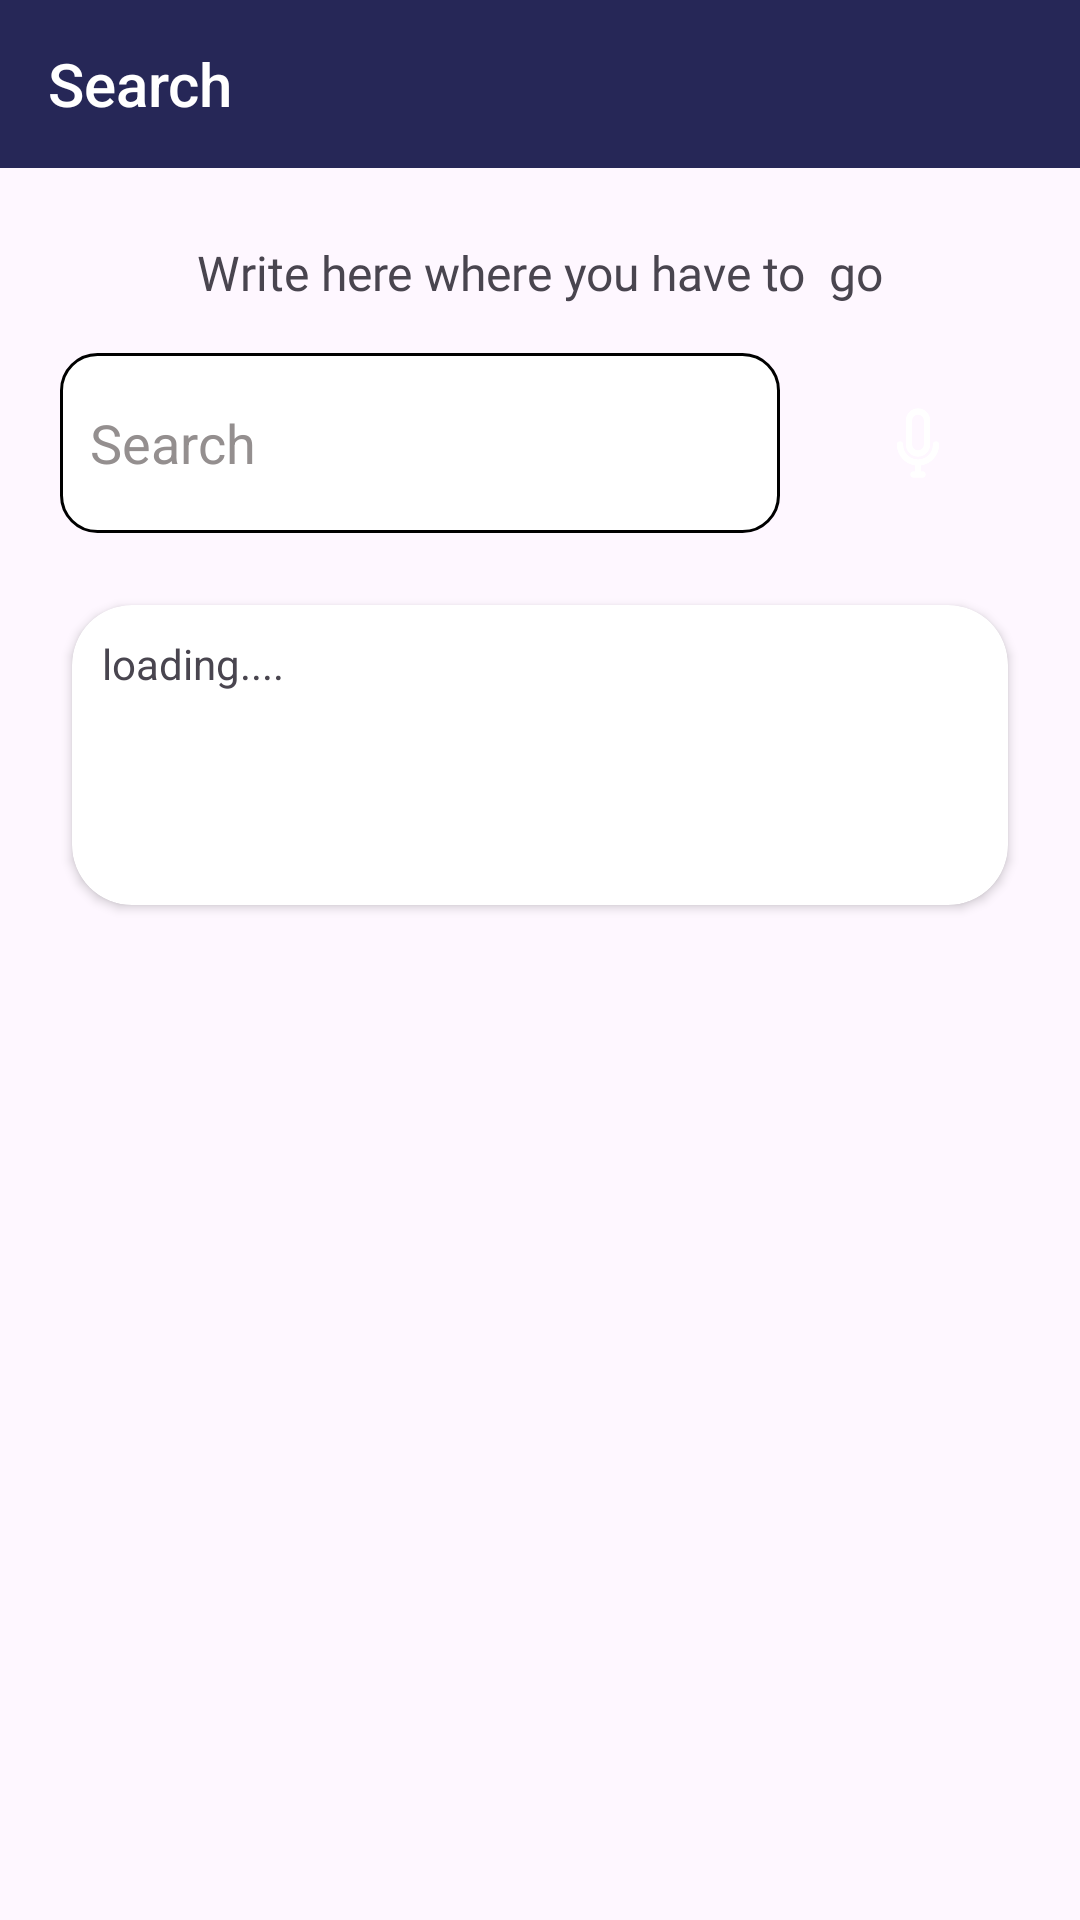

Android layout source for this screen:
<!-- AndroidManifest.xml: application theme Theme.CampNav -->
<!-- res/layout/fragment_voice_as.xml -->
<?xml version="1.0" encoding="utf-8"?>
<androidx.constraintlayout.widget.ConstraintLayout xmlns:android="http://schemas.android.com/apk/res/android"
    xmlns:tools="http://schemas.android.com/tools"
    android:layout_width="match_parent"
    android:layout_height="match_parent"
    xmlns:app="http://schemas.android.com/apk/res-auto"
    tools:context=".fragment.VoiceAsFragment">


    <Toolbar
        android:id="@+id/toolbar2"
        android:layout_width="match_parent"
        android:layout_height="wrap_content"
        android:background="@color/blue"
        android:title="Search"
        android:titleTextColor="#fff"
        app:layout_constraintEnd_toEndOf="parent"
        app:layout_constraintStart_toStartOf="parent"
        app:layout_constraintTop_toTopOf="parent" />

    <TextView
        android:id="@+id/textView10"
        android:layout_width="wrap_content"
        android:layout_height="wrap_content"
        android:layout_marginTop="24dp"
        android:fontFamily="@font/lexenddeca_regular"
        android:text="Write here where you have to  go"
        android:textSize="16dp"
        app:layout_constraintEnd_toEndOf="parent"
        app:layout_constraintStart_toStartOf="parent"
        app:layout_constraintTop_toBottomOf="@+id/toolbar2" />

    <androidx.constraintlayout.widget.ConstraintLayout
        android:id="@+id/constraintLayout"
        android:layout_width="match_parent"
        android:layout_height="wrap_content"
        android:layout_marginTop="16dp"
        app:layout_constraintEnd_toEndOf="parent"
        app:layout_constraintStart_toStartOf="parent"
        app:layout_constraintTop_toBottomOf="@+id/textView10">

        <EditText
            android:id="@+id/editText"
            android:layout_width="0dp"
            android:layout_height="60dp"
            android:layout_marginStart="20dp"
            android:background="@drawable/search_background"
            android:drawableStart="@drawable/search_icon"
            android:drawablePadding="10dp"
            android:hint="Search"
            android:inputType="text"
            android:paddingStart="10dp"
            android:paddingEnd="10dp"
            android:queryHint="search"
            android:textColor="@color/black"
            android:textColorHint="#948F8F"
            app:layout_constraintBottom_toBottomOf="parent"
            app:layout_constraintEnd_toStartOf="@+id/ibVoice"
            app:layout_constraintStart_toStartOf="parent"
            app:layout_constraintTop_toTopOf="parent" />

        <ImageButton
            android:id="@+id/ibVoice"
            android:layout_width="60dp"
            android:layout_height="60dp"
            android:layout_marginStart="16dp"
            android:layout_marginEnd="24dp"
            android:background="@drawable/button_background"
            android:padding="11dp"
            android:src="@drawable/record_voice_icon"
            app:layout_constraintBottom_toBottomOf="parent"
            app:layout_constraintEnd_toEndOf="parent"
            app:layout_constraintStart_toEndOf="@+id/editText"
            app:layout_constraintTop_toTopOf="parent" />

        <ImageButton
            android:id="@+id/ibSend"
            android:layout_width="60dp"
            android:layout_height="60dp"
            android:layout_marginStart="16dp"
            android:layout_marginEnd="24dp"
            android:background="@drawable/button_background"
            android:padding="11dp"
            android:src="@drawable/record_voice_icon"
            app:layout_constraintBottom_toBottomOf="parent"
            app:layout_constraintEnd_toEndOf="parent"
            app:layout_constraintStart_toEndOf="@+id/editText"
            app:layout_constraintTop_toTopOf="parent" />

    </androidx.constraintlayout.widget.ConstraintLayout>

    <androidx.cardview.widget.CardView
        android:layout_width="match_parent"
        android:layout_height="100dp"
        android:layout_marginStart="24dp"
        app:cardCornerRadius="20dp"
        android:elevation="0dp"
        android:layout_marginTop="24dp"
        android:layout_marginEnd="24dp"
        app:layout_constraintEnd_toEndOf="parent"
        app:layout_constraintStart_toStartOf="parent"
        app:layout_constraintTop_toBottomOf="@+id/constraintLayout">
        <TextView
            android:layout_width="wrap_content"
            android:layout_height="wrap_content"
            android:text="loading...."
            android:layout_margin="10dp"
            />
    </androidx.cardview.widget.CardView>

</androidx.constraintlayout.widget.ConstraintLayout>
<!-- resources referenced by this layout -->
<resources>
  <color name="black">#FF000000</color>
  <color name="blue">#262757</color>
  <!-- drawable record_voice_icon (drawable) -->
  <vector xmlns:android="http://schemas.android.com/apk/res/android" android:height="24dp" android:viewportHeight="48" android:viewportWidth="48" android:width="24dp">
        
      <path android:fillColor="#fff" android:pathData="M24,33a8,8 0,0 0,8 -8V9A8,8 0,0 0,16 9V25A8,8 0,0 0,24 33ZM20,9a4,4 0,0 1,8 0V25a4,4 0,0 1,-8 0Z"/>
        
      <path android:fillColor="#fff" android:pathData="M38,25a2,2 0,0 0,-4 0,10 10,0 0,1 -20,0 2,2 0,0 0,-4 0A14,14 0,0 0,22 38.84V43H21a2,2 0,0 0,0 4h6a2,2 0,0 0,0 -4H26V38.84A14,14 0,0 0,38 25Z"/>
      
  </vector>
  <!-- drawable search_background (drawable) -->
  <?xml version="1.0" encoding="utf-8"?>
  <shape xmlns:android="http://schemas.android.com/apk/res/android">
      <solid android:color="@color/white"/>
      <corners android:radius="12dp"/>
      <stroke android:width="1dp" />
  </shape>
  <style name="Theme.CampNav" parent="Base.Theme.CampNav" />
  <color name="white">#FFFFFFFF</color>
  <style name="Base.Theme.CampNav" parent="Theme.Material3.DayNight.NoActionBar">
          
          
      </style>
</resources>
